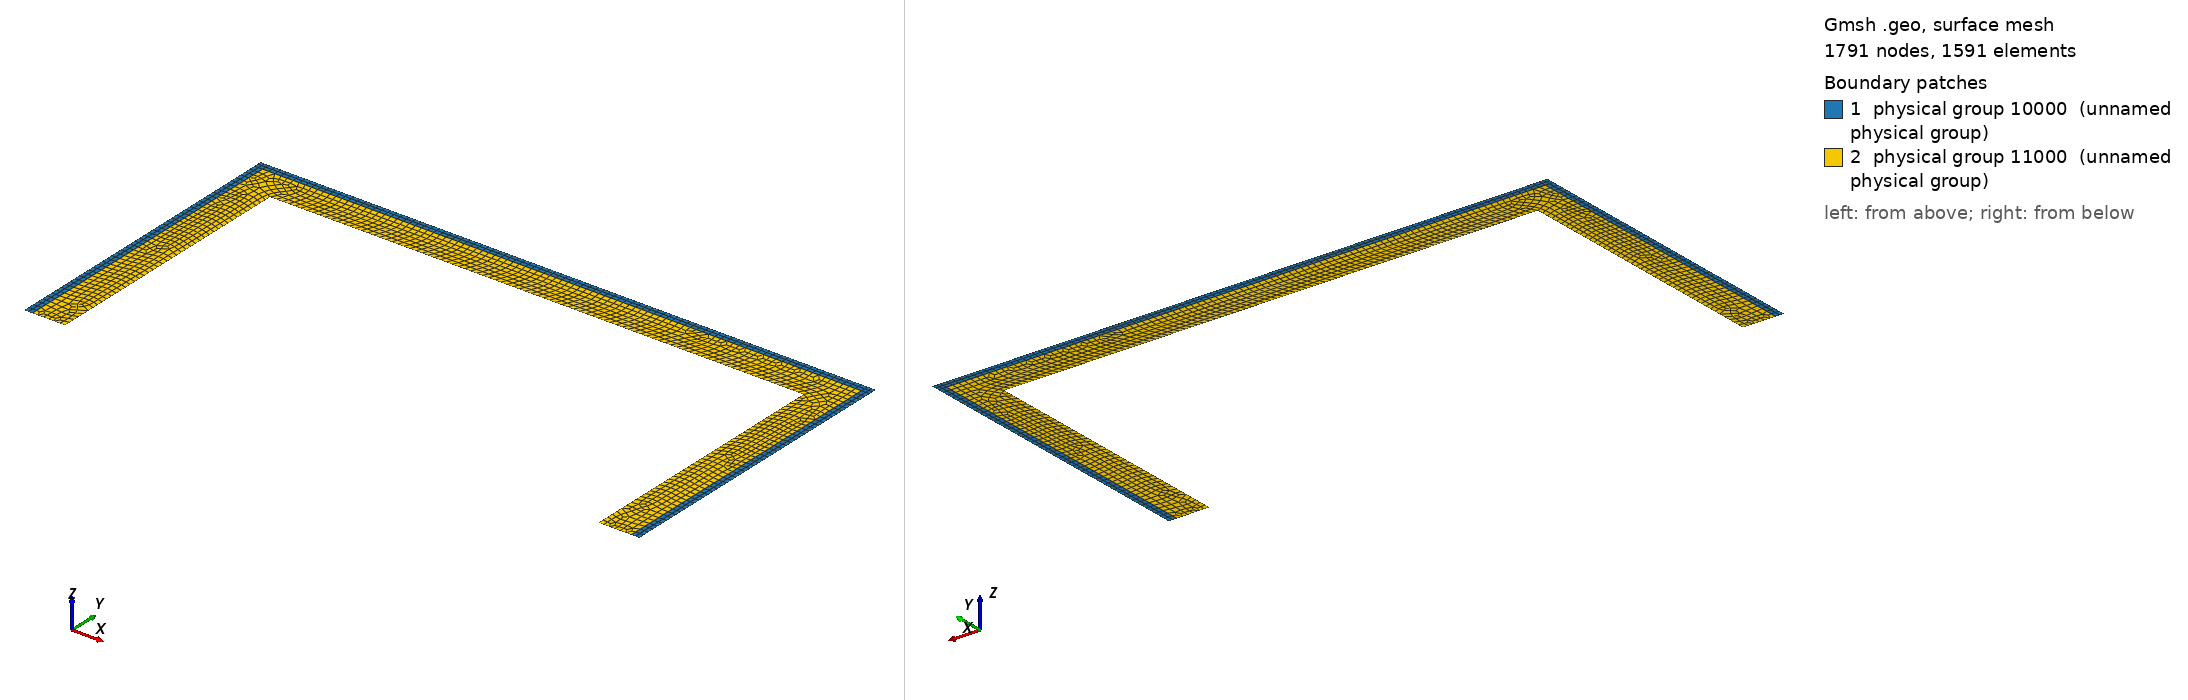

Gmsh geometry script, surface-meshed: 1791 nodes, 1591 surface elements. Boundary patches (legend numbers): 1 physical group 10000 (unnamed physical group), 2 physical group 11000 (unnamed physical group). Left view from above one corner, right view from below the opposite corner. Legend entries are the model's physical surfaces. The drawing asked Gmsh for element sizes between 1% and 20% of the model's largest extent; the script's own settings can give other sizes.

=== square_box.geo (drawn) ===
//HEADING BLOCK
//For accuracy all dimensions have been scaled by a factor of 10.0
cl1=0.1000;		//Characteristic dimension of the incoming elements. DO NOT MODIFY.
cl2=0.1000;		//Characteristic dimension for the elements along other regions of the domain.
l = 15.0;		//Total domain length.
h =  7.5;		//Total domain height.

l1=0.20;		//Width of the strip. DO NOT MODIFY. THE CODE IS HIGHLY SENSITVE TO THIS PARAMETER
l2=1.00;		//Length of the additional auxiliary line used to decrease the number of elements.

//Points
Point(1 ) = {0   , 0   , 0, cl1};
Point(2 ) = {l1  , 0   , 0, cl1};
Point(3 ) = {l2  , 0   , 0, cl2};
Point(4 ) = {l2  , h-l2, 0, cl2};
Point(5 ) = {l-l2, h-l2, 0, cl2};
Point(6 ) = {l-l2, 0   , 0, cl2};
Point(7 ) = {l-l1, 0   , 0, cl1};
Point(8 ) = {l   , 0   , 0, cl1};
Point(9 ) = {l   , h-l1, 0, cl1};
Point(10) = {l   , h   , 0, cl1};
Point(11) = {l-l1, h   , 0, cl1};
Point(12) = {l1  , h   , 0, cl1};
Point(13) = {0   , h   , 0, cl1};
Point(14) = {0   , h-l1, 0, cl1};
Point(15) = {l-l1, h-l1, 0, cl1};
Point(16) = {l1  , h-l1, 0, cl1};

//Lines
Line(1)  = {1 , 2 };
Line(2)  = {2 , 3 };
Line(3)  = {3 , 4 };
Line(4)  = {4 , 5 };
Line(5)  = {5 , 6 };
Line(6)  = {6 , 7 };
Line(7)  = {7 , 8 };
Line(8)  = {8 , 9 };
Line(9)  = {9 , 10};
Line(10) = {10, 11};
Line(11) = {11, 12};
Line(12) = {12, 13};
Line(13) = {13, 14};
Line(14) = {14, 1 };
Line(15) = {7 , 15};
Line(16) = {15, 16};
Line(17) = {16, 2 };
Line(18) = {11, 15};
Line(19) = {15,  9};
Line(20) = {14, 16};
Line(21) = {16, 12};



//Surfaces

//(Right strip)
Line Loop(1) = {7, 8, -19, -15};
Plane Surface(1) = {1};
Transfinite Surface {1} Alternated;
Recombine Surface {1};

// Right strip-lower corner
Line Loop(2) = {9, 10, 18, 19};
Plane Surface(2) = {2};
Transfinite Surface {2} Alternated;
Recombine Surface {2};

//Bottom strip
Line Loop(3) = {-16, -18, 11, -21};
Plane Surface(3) = {3};
Transfinite Surface {3} Alternated;
Recombine Surface {3};


//Left strip-lower corner
Line Loop(4) = {12, 13, 20, 21};
Plane Surface(4) = {4};
Transfinite Surface {4} Alternated;
Recombine Surface {4};

//Left strip
Line Loop(5) = {1, -17, -20, 14};
Plane Surface(5) = {5};
Transfinite Surface {5} Alternated;
Recombine Surface {5};

//Domain enclosed by the strip
Line Loop(6) = {2, 3, 4, 5, 6, 15, 16, 17};
Plane Surface(6) = {6};
//Transfinite Surface {6} Alternated;
Recombine Surface {6};

//--------------------
//PHYSICAL SURFACES
//--------------------


// Strip-including its bottom corners
Physical Surface(10000) = {1, 2, 3, 4, 5};

//Domain enclosed by the strip
Physical Surface(11000) = {6};


//--------------------
//PHYSICAL LINES
//--------------------

//Absorbing boundaries
Physical Line(7000) = {8, 9, 10, 11, 12, 13, 14};

//Strip-domain contact surface
Physical Line(5000) = {15 , 16 , 17};

//Mesh.SecondOrderIncomplete = 1;


//------------------------------------------------------------
//        ADD FURTHER DATA FOR A MORE GENERAL MODEL 
//------------------------------------------------------------
